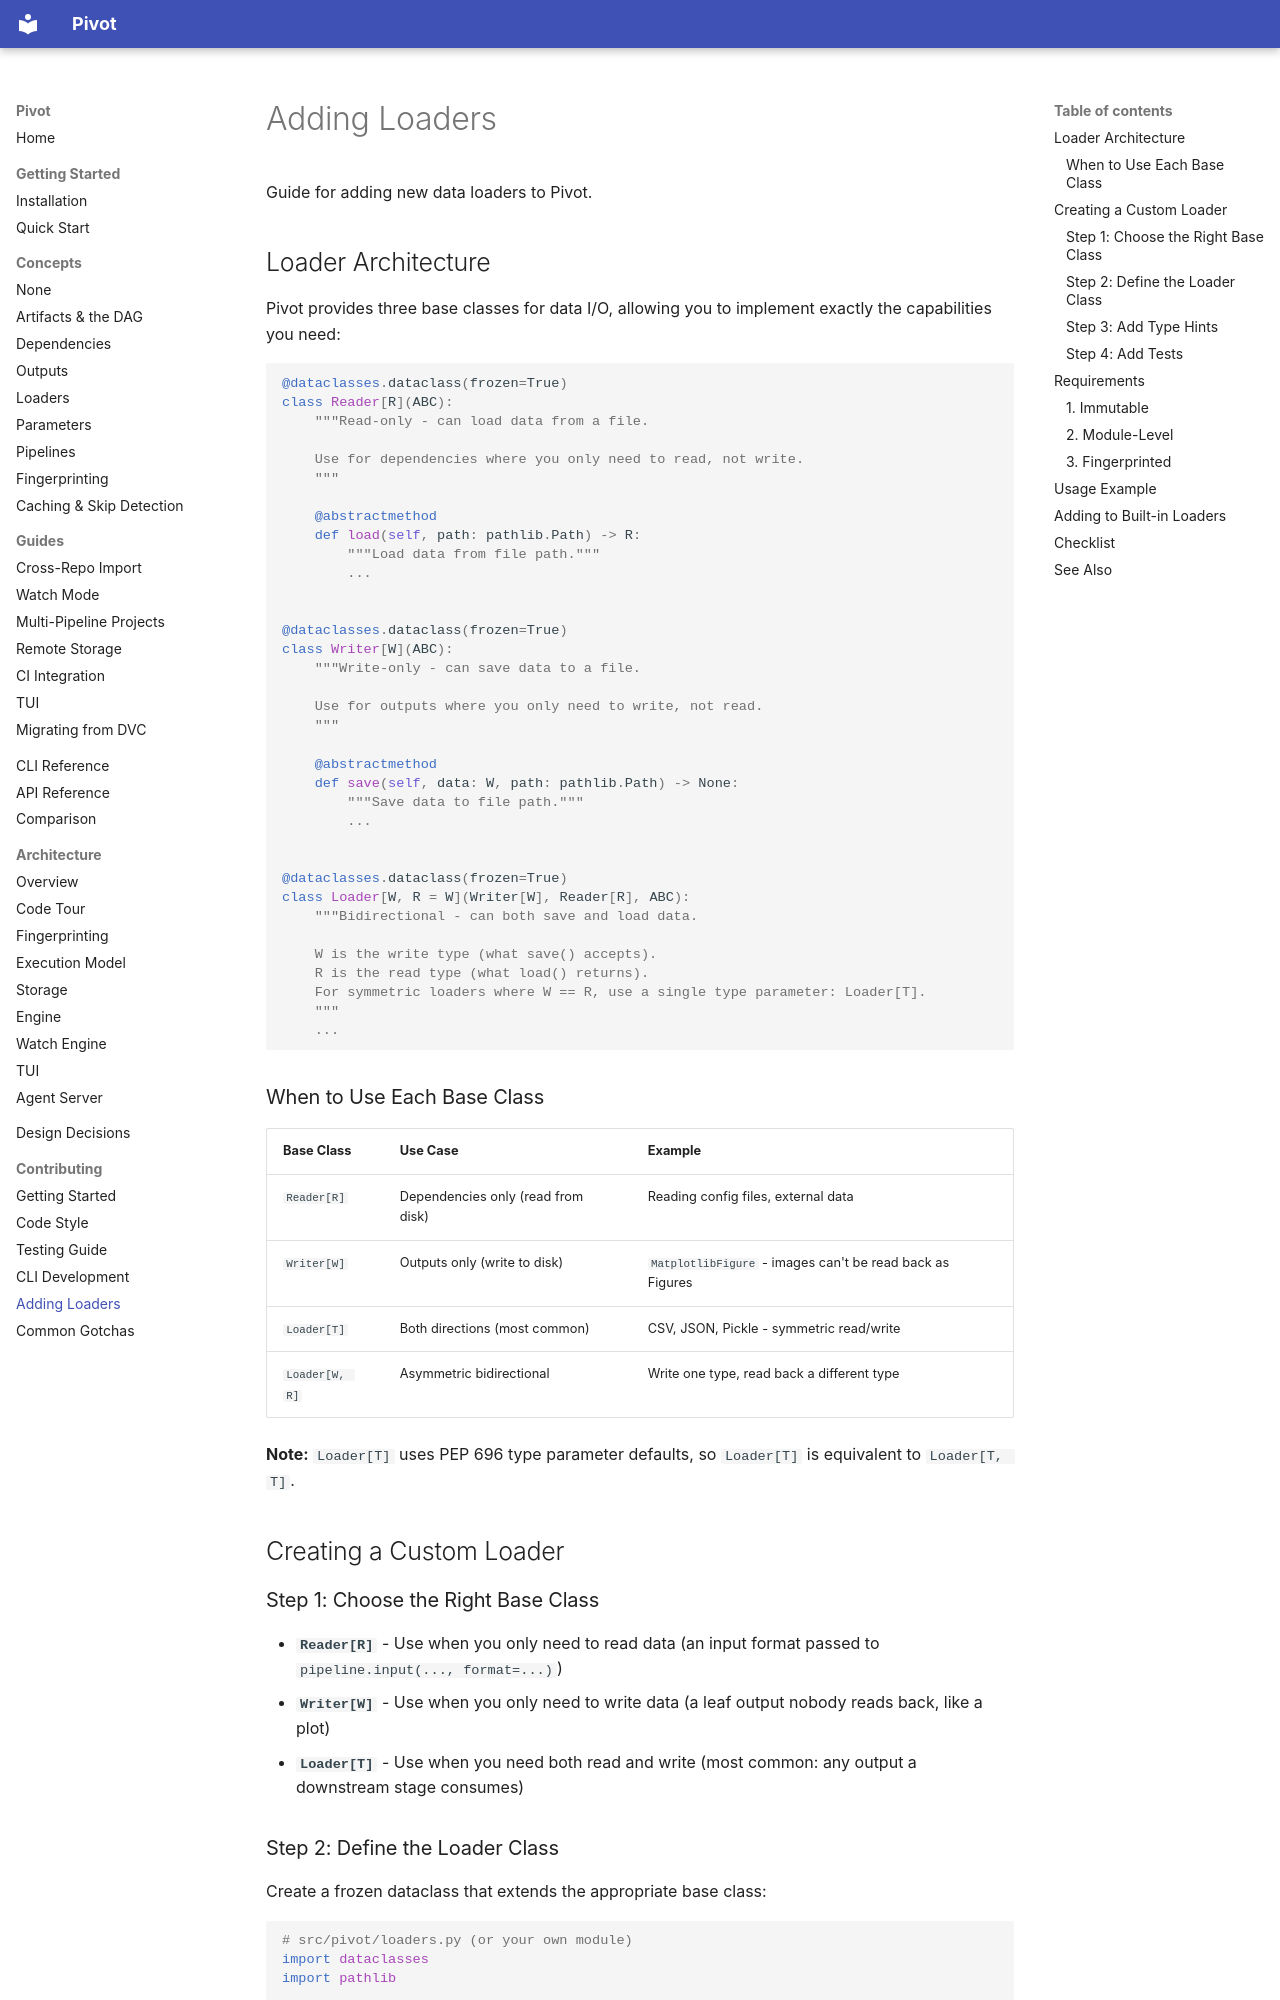

repository: sjawhar/pivot · page: contributing/loaders/index.html · generator: mkdocs

# Adding Loaders

Guide for adding new data loaders to Pivot.

## Loader Architecture

Pivot provides three base classes for data I/O, allowing you to implement exactly the capabilities you need:

```python
@dataclasses.dataclass(frozen=True)
class Reader[R](ABC):
    """Read-only - can load data from a file.

    Use for dependencies where you only need to read, not write.
    """

    @abstractmethod
    def load(self, path: pathlib.Path) -> R:
        """Load data from file path."""
        ...


@dataclasses.dataclass(frozen=True)
class Writer[W](ABC):
    """Write-only - can save data to a file.

    Use for outputs where you only need to write, not read.
    """

    @abstractmethod
    def save(self, data: W, path: pathlib.Path) -> None:
        """Save data to file path."""
        ...


@dataclasses.dataclass(frozen=True)
class Loader[W, R = W](Writer[W], Reader[R], ABC):
    """Bidirectional - can both save and load data.

    W is the write type (what save() accepts).
    R is the read type (what load() returns).
    For symmetric loaders where W == R, use a single type parameter: Loader[T].
    """
    ...
```

### When to Use Each Base Class

| Base Class | Use Case | Example |
|------------|----------|---------|
| `Reader[R]` | Dependencies only (read from disk) | Reading config files, external data |
| `Writer[W]` | Outputs only (write to disk) | `MatplotlibFigure` - images can't be read back as Figures |
| `Loader[T]` | Both directions (most common) | CSV, JSON, Pickle - symmetric read/write |
| `Loader[W, R]` | Asymmetric bidirectional | Write one type, read back a different type |

**Note:** `Loader[T]` uses PEP 696 type parameter defaults, so `Loader[T]` is equivalent to `Loader[T, T]`.

## Creating a Custom Loader

### Step 1: Choose the Right Base Class

- **`Reader[R]`** - Use when you only need to read data (an input format passed to `pipeline.input(..., format=...)`)
- **`Writer[W]`** - Use when you only need to write data (a leaf output nobody reads back, like a plot)
- **`Loader[T]`** - Use when you need both read and write (most common: any output a downstream stage consumes)
